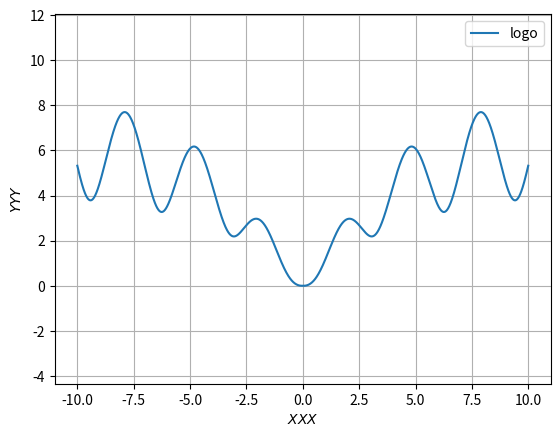

Write Python code to recreate this figure.
import numpy as np
import matplotlib.pyplot as plt

x = np.arange(-10, 10.01, 0.01)
y = np.log((x**2+1)*np.exp(-np.abs(x)/10))/np.log(1+np.tan(1/(1+(np.sin(x))**2)))
plt.plot(x, y)
plt.xlabel(r'$XXX$')
plt.ylabel(r'$YYY$')
plt.grid(True)
plt.axis('equal')
plt.legend(['logo'])
plt.show()